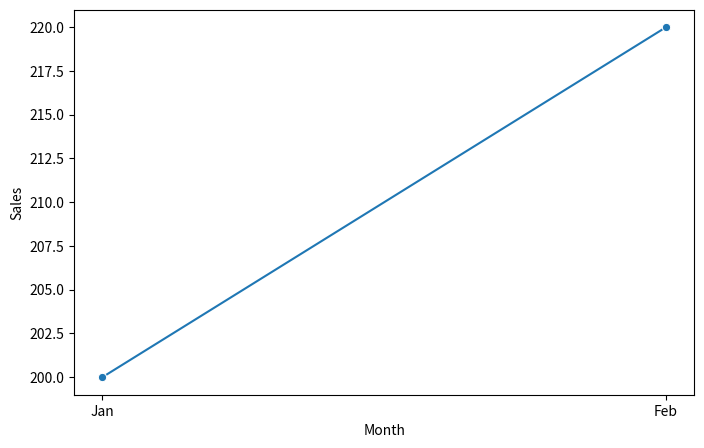
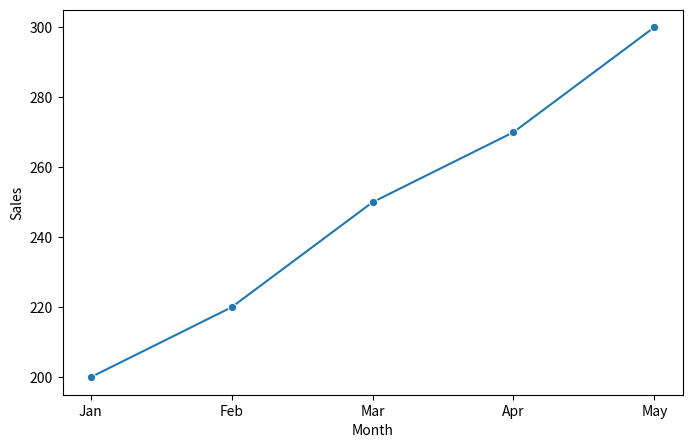

The matplotlib source for these figures, in order:
import pandas as pd

data = pd.DataFrame({
    'month': ['Jan', 'Feb', 'Mar', 'Apr', 'May'],
    'sales': [200, 220, 250, 270, 300],
    'region': ['North', 'North', 'East', 'East', 'West']
})
data.head()

import matplotlib.pyplot as plt
import seaborn as sns

def plot_sales(df, region=None):
    """
    Plot sales data.

    Args:
        df (pd.DataFrame): The input DataFrame containing sales data.
        region (str, optional): The region to filter data. Defaults to None.

    Returns:
        None
    """
    if region:
        df = df[df['region'] == region]

    plt.figure(figsize=(8, 5))
    sns.lineplot(data=df, x='month', y='sales', marker='o')
    plt.xlabel('Month')
    plt.ylabel('Sales')
    plt.show()

plot_sales(data, region='North')

plot_sales(data)